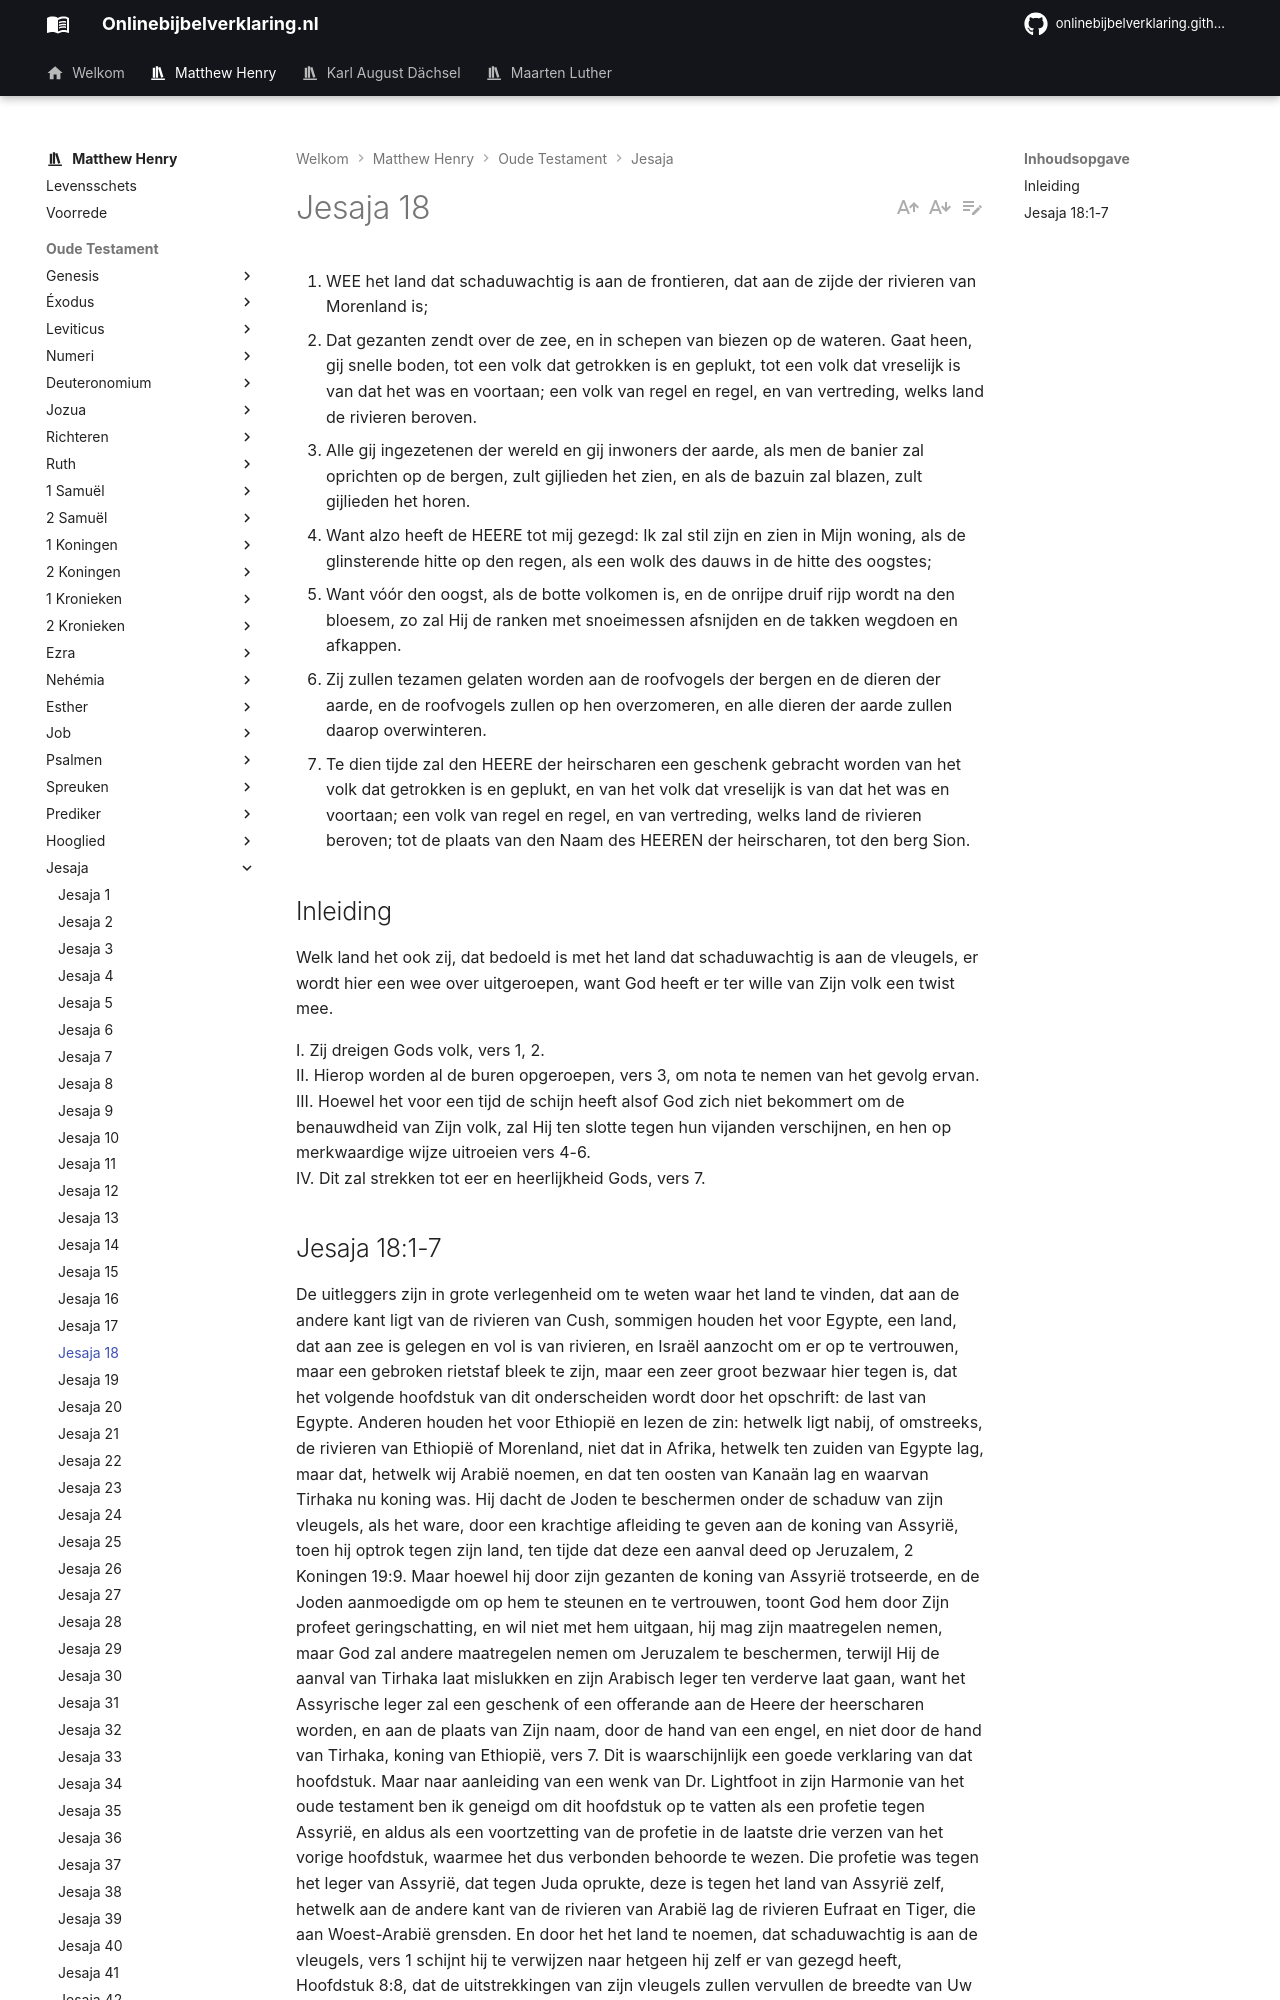

repository: onlinebijbelverklaring/dev-preview · page: matthewhenry/Jesaja/Jesaja18/index.html · generator: mkdocs

1. WEE het land dat schaduwachtig is aan de frontieren, dat aan de zijde der rivieren van Morenland is;
2. Dat gezanten zendt over de zee, en in schepen van biezen op de wateren. Gaat heen, gij snelle boden, tot een volk dat getrokken is en geplukt, tot een volk dat vreselijk is van dat het was en voortaan; een volk van regel en regel, en van vertreding, welks land de rivieren beroven.
3. Alle gij ingezetenen der wereld en gij inwoners der aarde, als men de banier zal oprichten op de bergen, zult gijlieden het zien, en als de bazuin zal blazen, zult gijlieden het horen.
4. Want alzo heeft de HEERE tot mij gezegd: Ik zal stil zijn en zien in Mijn woning, als de glinsterende hitte op den regen, als een wolk des dauws in de hitte des oogstes;
5. Want vóór den oogst, als de botte volkomen is, en de onrijpe druif rijp wordt na den bloesem, zo zal Hij de ranken met snoeimessen afsnijden en de takken wegdoen en afkappen.
6. Zij zullen tezamen gelaten worden aan de roofvogels der bergen en de dieren der aarde, en de roofvogels zullen op hen overzomeren, en alle dieren der aarde zullen daarop overwinteren.
7. Te dien tijde zal den HEERE der heirscharen een geschenk gebracht worden van het volk dat getrokken is en geplukt, en van het volk dat vreselijk is van dat het was en voortaan; een volk van regel en regel, en van vertreding, welks land de rivieren beroven; tot de plaats van den Naam des HEEREN der heirscharen, tot den berg Sion.

## Inleiding

Welk land het ook zij, dat bedoeld is met het land dat schaduwachtig is aan de vleugels, er wordt hier een wee over uitgeroepen, want God heeft er ter wille van Zijn volk een twist mee.

I. Zij dreigen Gods volk, vers 1, 2.   
II. Hierop worden al de buren opgeroepen, vers 3, om nota te nemen van het gevolg ervan.  
III. Hoewel het voor een tijd de schijn heeft alsof God zich niet bekommert om de benauwdheid van Zijn volk, zal Hij ten slotte tegen hun vijanden verschijnen, en hen op merkwaardige wijze uitroeien vers 4-6.  
IV. Dit zal strekken tot eer en heerlijkheid Gods, vers 7.
